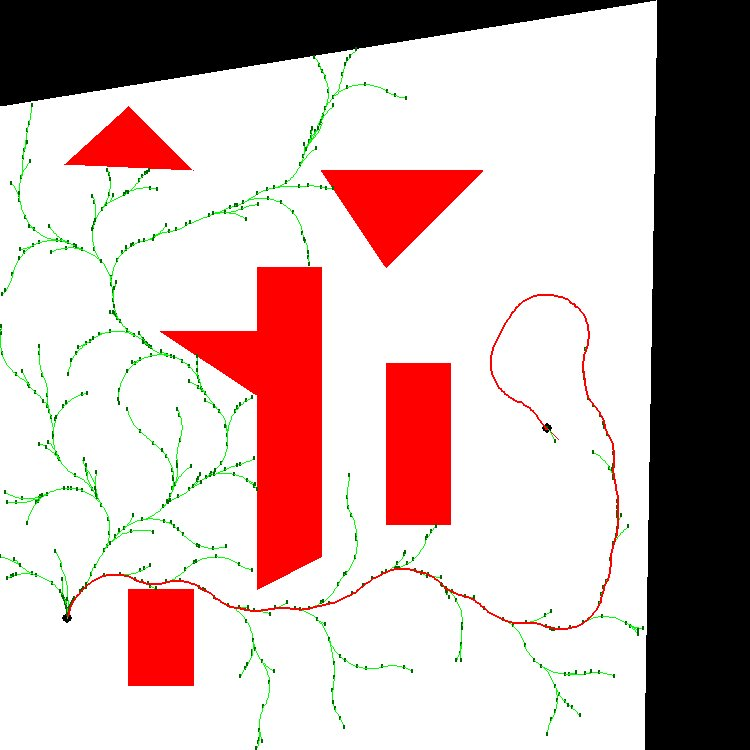

Values plotted in this chart, from the file beside it:
1.700000000000000000e+01, 1.000000000000000000e+01, 1.414213562373095145e+00, -7.853981633974482790e-01
1.700000000000000000e+01, 1.000000000000000000e+01, 1.414213562373095145e+00, -7.853981633974482790e-01
1.690924229229488063e+01, 1.004503664484317227e+01, 1.415053778791071526e+00, 5.450295831419439629e+00
1.686164407803689258e+01, 1.009738502582700015e+01, 1.315053778791071437e+00, 5.399446605923665210e+00
1.681993943987788853e+01, 1.014821945568323258e+01, 1.415053778791071526e+00, 5.344730677307770961e+00
1.677812210339636323e+01, 1.020529180767408839e+01, 1.315053778791071437e+00, 5.293881451811996541e+00
1.674200601067827776e+01, 1.026023763508218600e+01, 1.415053778791071526e+00, 5.239165523196102292e+00
1.670643513183508233e+01, 1.032139853411498365e+01, 1.315053778791071437e+00, 5.290014748691876711e+00
1.667053176778246026e+01, 1.037648360062566866e+01, 1.415053778791071526e+00, 5.344730677307770961e+00
1.662871443130093496e+01, 1.043355595261652446e+01, 1.315053778791071437e+00, 5.395579902803545380e+00
1.658720666607148431e+01, 1.048455126150311045e+01, 1.415053778791071526e+00, 5.450295831419439629e+00
1.653960845181349626e+01, 1.053689964248693833e+01, 1.315053778791071437e+00, 5.501145056915214049e+00
1.649295841860908851e+01, 1.058323742949505153e+01, 1.415053778791071526e+00, 5.555860985531108298e+00
1.644010926874418033e+01, 1.063027901057746938e+01, 1.315053778791071437e+00, 5.606710211026882718e+00
1.638883635301216657e+01, 1.067144336670166460e+01, 1.415053778791071526e+00, 5.661426139642776967e+00
1.633132467182344527e+01, 1.071265440307572803e+01, 1.315053778791071437e+00, 5.712275365138551386e+00
1.627599972859747268e+01, 1.074818701851316227e+01, 1.415053778791071526e+00, 5.766991293754445635e+00
1.621446583139042730e+01, 1.078310868065415917e+01, 1.315053778791071437e+00, 5.817840519250220055e+00
1.615570482958655774e+01, 1.081261394746852922e+01, 1.415053778791071526e+00, 5.872556447866114304e+00
1.609083381363835485e+01, 1.084085742958431986e+01, 1.315053778791071437e+00, 5.918050426915318241e+00
1.602941583078865406e+01, 1.086433608979855592e+01, 1.415053778791071526e+00, 5.863334498299423991e+00
1.596480802955361789e+01, 1.089317659970651597e+01, 1.315053778791071437e+00, 5.812485272803649572e+00
1.590620587756128224e+01, 1.092299612157808397e+01, 1.415053778791071526e+00, 5.757769344187755323e+00
1.584499663813332759e+01, 1.095848375323798152e+01, 1.315053778791071437e+00, 5.706920118691980903e+00
1.578986277323123844e+01, 1.099431213645212857e+01, 1.415053778791071526e+00, 5.652204190076086654e+00
1.573273357825932806e+01, 1.103605178276158760e+01, 1.315053778791071437e+00, 5.601354964580312235e+00
1.568168184196311365e+01, 1.107749012640516817e+01, 1.415053778791071526e+00, 5.546639035964417985e+00
1.562926874828256274e+01, 1.112501707247801264e+01, 1.315053778791071437e+00, 5.495789810468643566e+00
1.558286753308999728e+01, 1.117160401626524724e+01, 1.415053778791071526e+00, 5.441073881852749317e+00
1.553575409008412755e+01, 1.122438911340743140e+01, 1.315053778791071437e+00, 5.390224656356974897e+00
1.549452001118827660e+01, 1.127560597430687039e+01, 1.415053778791071526e+00, 5.335508727741080648e+00
1.545323076375000504e+01, 1.133306153137630012e+01, 1.315053778791071437e+00, 5.284659502245306228e+00
1.541762290722310524e+01, 1.138833807844955182e+01, 1.415053778791071526e+00, 5.229943573629411979e+00
1.538261755565227062e+01, 1.144982440500741028e+01, 1.315053778791071437e+00, 5.179094348133637560e+00
1.535303236713907182e+01, 1.150854520816455562e+01, 1.415053778791071526e+00, 5.124378419517743311e+00
1.532470064899718132e+01, 1.157337773656894342e+01, 1.315053778791071437e+00, 5.073529194021968891e+00
1.530146751982530873e+01, 1.163488901855578561e+01, 1.415053778791071526e+00, 5.018813265406074642e+00
1.528012487073138637e+01, 1.170234592570272625e+01, 1.315053778791071437e+00, 4.967964039910300222e+00
1.526350247058142706e+01, 1.176596284103219148e+01, 1.415053778791071526e+00, 4.913248111294405973e+00
1.524938651226017328e+01, 1.183529308488615328e+01, 1.315053778791071437e+00, 4.862398885798631554e+00
1.523955990922629233e+01, 1.190030734467272744e+01, 1.415053778791071526e+00, 4.807682957182737304e+00
1.523282780390941049e+01, 1.197073902611069762e+01, 1.315053778791071437e+00, 4.756833731686962885e+00
1.522990640401475737e+01, 1.203642678391561205e+01, 1.415053778791071526e+00, 4.702117803071068636e+00
1.523063310465064824e+01, 1.210717574078681302e+01, 1.315053778791071437e+00, 4.651268577575294216e+00
1.523464943375827119e+01, 1.217280565167568263e+01, 1.415053778791071526e+00, 4.596552648959399967e+00
1.524282684951164413e+01, 1.224308418939363463e+01, 1.315053778791071437e+00, 4.545703423463625548e+00
1.525373619119269897e+01, 1.230792555247976772e+01, 1.415053778791071526e+00, 4.490987494847731298e+00
1.526927327752516028e+01, 1.237695121394327558e+01, 1.315053778791071437e+00, 4.445493515798527362e+00
1.528661476646167827e+01, 1.244037588472875377e+01, 1.415053778791071526e+00, 4.402207603934852997e+00
1.530821070609355594e+01, 1.250775212967898398e+01, 1.315053778791071437e+00, 4.367170881821582640e+00
1.533046154203959155e+01, 1.256962551977912490e+01, 1.415053778791071526e+00, 4.334983798109937503e+00
1.535653458062629362e+01, 1.263539891600460230e+01, 1.315053778791071437e+00, 4.310139930657940432e+00
1.538227602636463232e+01, 1.269590341231753605e+01, 1.415053778791071526e+00, 4.283406872980215496e+00
1.541170527883292252e+01, 1.276024517240641565e+01, 1.315053778791071437e+00, 4.263585833849734108e+00
1.544023454994387379e+01, 1.281948617841289462e+01, 1.415053778791071526e+00, 4.242257553004111337e+00
1.547228576269289846e+01, 1.288256282031379207e+01, 1.315053778791071437e+00, 4.227423123387450410e+00
1.550293822982471426e+01, 1.294073362365631574e+01, 1.415053778791071526e+00, 4.211460646396917085e+00
1.553691650269079361e+01, 1.300279343323719949e+01, 1.315053778791071437e+00, 4.196626216780256158e+00
1.556934563243664726e+01, 1.305999280077485913e+01, 1.415053778791071526e+00, 4.180663739789722833e+00
1.560521874129237929e+01, 1.312097692209510136e+01, 1.315053778791071437e+00, 4.170788983896812852e+00
1.563911475635975101e+01, 1.317731941285770603e+01, 1.415053778791071526e+00, 4.160163326706012299e+00
... 379 more rows
